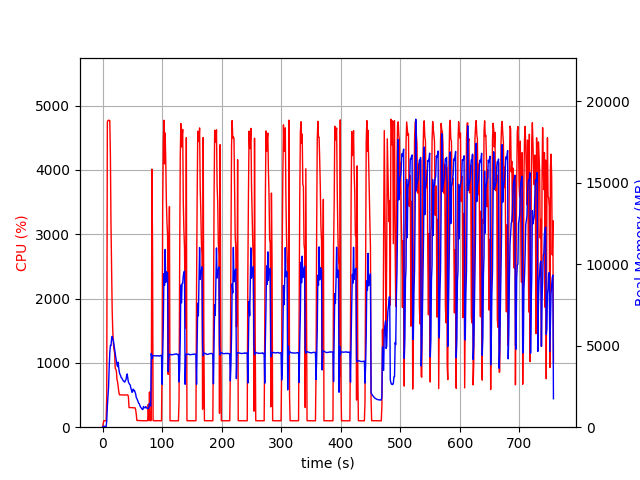

The table this chart was drawn from, first rows:
elapsed_time, nproc, cpu, mem_real, mem_virtual
4.00543212890625e-05, 1, 0.0, 9.734, 3191
1.007, 1, 47.7, 48.61, 619.5
2.015, 1, 99.2, 48.61, 619.5
3.022, 1, 100.2, 48.61, 619.5
4.029, 1, 100.3, 48.61, 619.5
5.036, 1, 99.3, 48.61, 619.5
6.043, 1, 100.3, 48.61, 619.5
7.049, 1, 512.8, 380.3, 4321
8.06, 1, 4743, 1277, 5314
9.08, 1, 4768, 1818, 5896
10.1, 1, 4772, 2455, 6606
11.13, 1, 4768, 3656, 7844
12.14, 1, 4769, 4551, 8962
13.16, 1, 4235, 5019, 9565
14.17, 1, 3162, 5004, 9651
15.18, 1, 2490, 5409, 10293
16.2, 1, 1807, 5579, 10669
17.2, 1, 1490, 5392, 10697
18.21, 1, 1303, 5316, 10961
19.22, 1, 1199, 5051, 10993
20.23, 1, 1164, 4739, 10993
21.24, 1, 917.3, 4487, 11049
22.24, 1, 901.8, 4279, 11049
23.25, 1, 868.8, 4065, 11049
24.26, 1, 740.0, 3832, 11049
25.27, 1, 704.0, 3714, 11129
26.28, 1, 631.8, 3985, 11449
27.29, 1, 552.6, 3605, 11545
28.3, 1, 503.8, 3361, 11657
29.31, 1, 503.8, 3236, 11657
30.32, 1, 502.8, 3176, 11657
31.33, 1, 502.3, 3042, 11657
32.34, 1, 502.1, 3018, 11657
33.35, 1, 502.0, 2949, 11657
34.36, 1, 499.8, 2870, 11657
35.37, 1, 500.6, 2837, 11657
36.38, 1, 501.7, 2789, 11657
37.39, 1, 500.0, 2768, 11657
38.4, 1, 500.3, 2875, 11657
39.41, 1, 501.0, 2912, 11657
40.42, 1, 500.6, 3168, 11657
41.43, 1, 501.5, 3270, 11849
42.44, 1, 502.0, 2993, 11849
43.45, 1, 472.5, 2770, 11849
44.46, 1, 305.0, 2693, 11849
45.47, 1, 305.0, 2626, 11849
46.48, 1, 305.1, 2596, 11849
47.49, 1, 304.8, 2402, 11849
48.5, 1, 303.8, 2290, 11849
49.51, 1, 304.0, 2138, 11849
50.52, 1, 304.1, 2206, 11849
51.53, 1, 300.9, 2337, 11849
52.54, 1, 301.2, 2235, 11849
53.55, 1, 300.2, 2262, 11849
54.56, 1, 301.8, 2153, 11849
55.57, 1, 272.2, 2047, 11849
56.58, 1, 205.8, 1825, 11849
57.59, 1, 107.0, 1760, 11849
58.6, 1, 103.9, 1675, 11849
59.61, 1, 104.0, 1573, 11849
... 688 more rows
